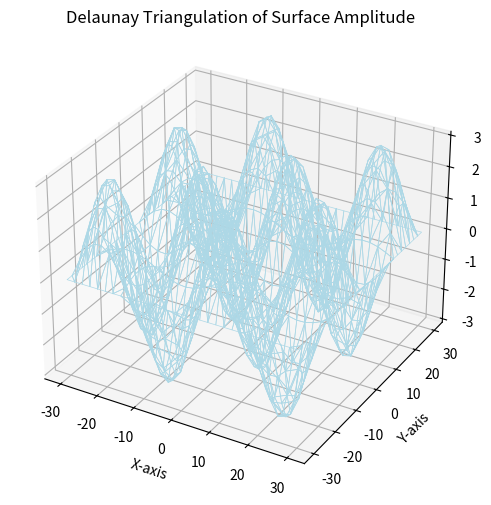

Source code (Python):
import numpy as np
import sympy as sp
import matplotlib.pyplot as plt
from scipy.spatial import Delaunay


# Define the function for the surface amplitude
def surface_amplitude(x, y):
    return 3 * sp.sin(2 * sp.pi * x / 30) * sp.sin(2 * sp.pi * y / 30)


# Define density (number of points) for triangulation
density = 30

# Create a grid of points
x = np.linspace(-30, 30, density)
y = np.linspace(-30, 30, density)
x, y = np.meshgrid(x, y)

# Compute the z-values for the grid points
z = np.array([surface_amplitude(xi, yi) for xi, yi in zip(np.ravel(x), np.ravel(y))])

# Create an array of x, y, z points for Delaunay triangulation
points = np.column_stack((x.ravel(), y.ravel(), z))

# Perform Delaunay triangulation
tri = Delaunay(points[:, :2])

# Plot the Delaunay triangulation
fig = plt.figure(figsize=(8, 6))
ax = fig.add_subplot(111, projection="3d")
for simplex in tri.simplices:
    simplex = np.append(simplex, simplex[0])  # Loop back to the first point
    ax.plot(
        points[simplex, 0],
        points[simplex, 1],
        points[simplex, 2],
        color="lightblue",
        linewidth=0.5,
    )
# ax.plot_trisurf(points[:, 0], points[:, 1], points[:, 2], triangles=tri.simplices)
ax.set_xlabel("X-axis")
ax.set_ylabel("Y-axis")
ax.set_zlabel("Z-axis (Amplitude)")
plt.title("Delaunay Triangulation of Surface Amplitude")
plt.show()
